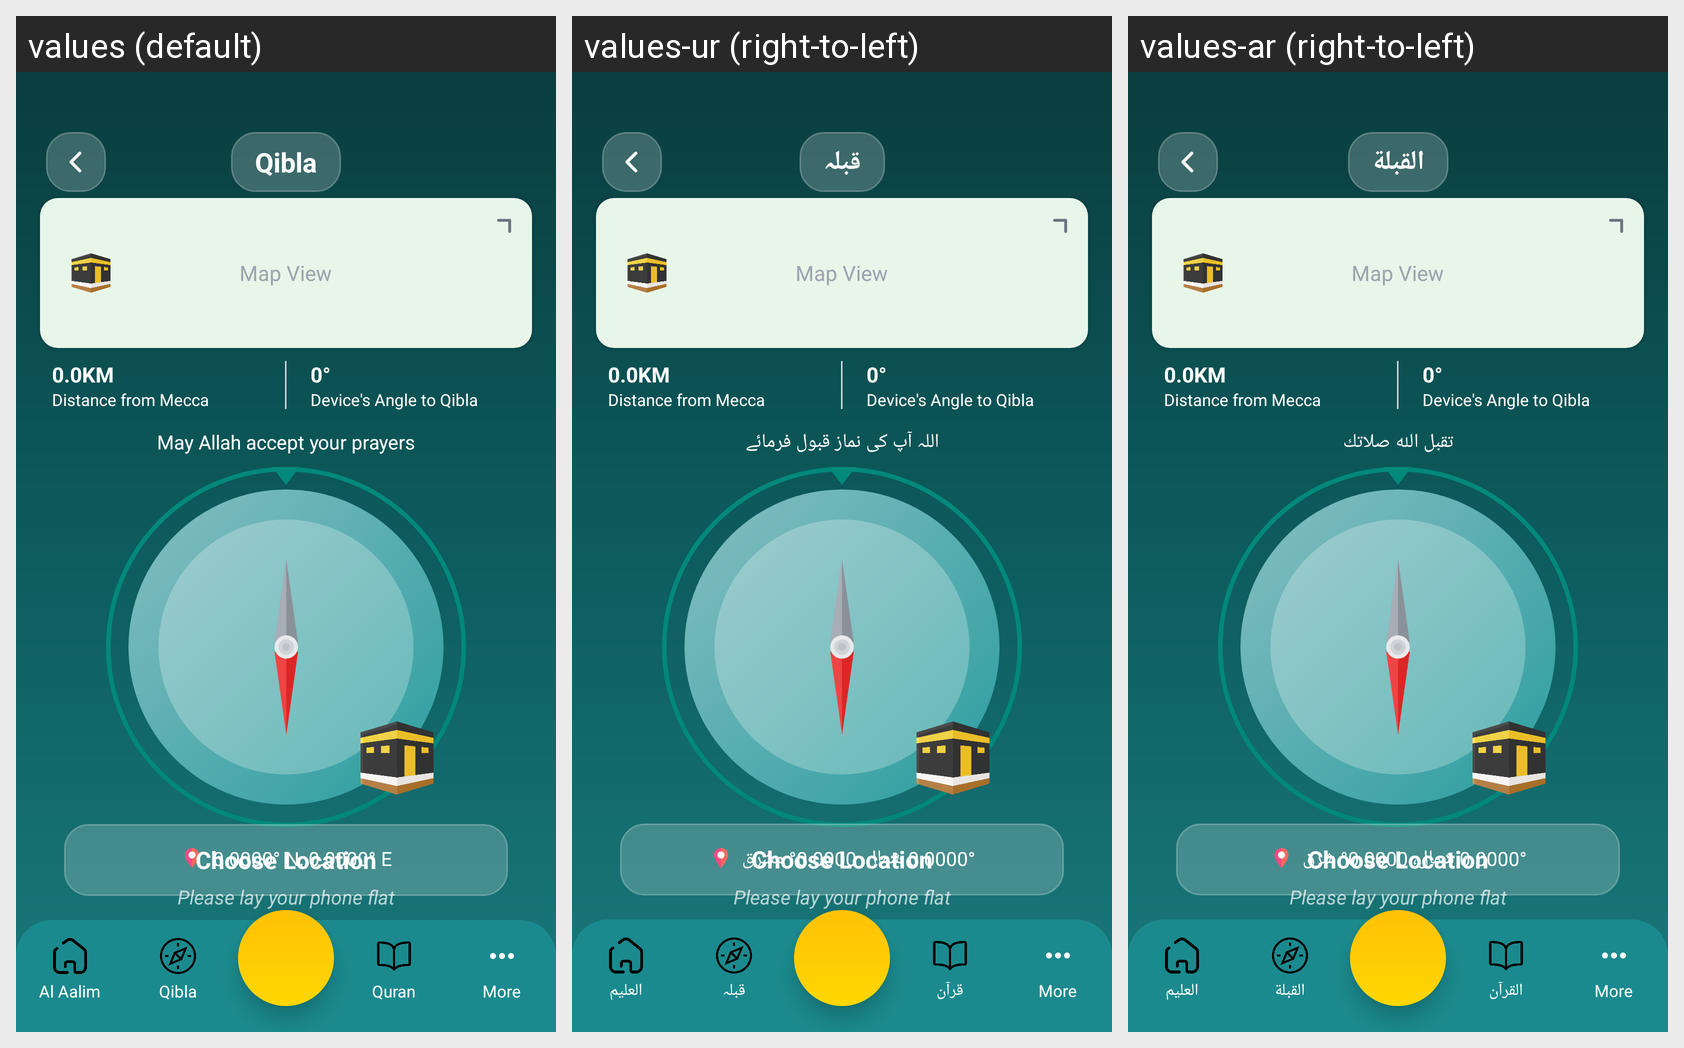

Here is an Android app screen in its default locale and in the app's own translations. Write out the translated-string differences for the strings that appear on this screen.
Android screen res/layout/activity_qibla.xml rendered under 3 locales, left to right: values (default), values-ur (right-to-left), values-ar (right-to-left). Device: Nexus 5 (rendered at 1080×1920; each locale shown at half size, 540×960, under a caption strip naming it); theme Theme.AlAalim.
Strings drawn on this screen, with the default value and each locale's value (text and hints the layout hard-codes, and strings that could not be matched under every locale, appear in the picture but are not listed):

qibla
  values: Qibla
  values-ur: قبلہ
  values-ar: القبلة

salah_message
  values: May Allah accept your prayers
  values-ur: اللہ آپ کی نماز قبول فرمائے
  values-ar: تقبل الله صلاتك

default_coordinates
  values: 0.0000° N, 0.0000° E
  values-ur: 0.0000° شمال، 0.0000° مشرق
  values-ar: 0.0000° شمال، 0.0000° شرق

nav_home
  values: Al Aalim
  values-ur: العلیم
  values-ar: العليم

nav_qibla
  values: Qibla
  values-ur: قبلہ
  values-ar: القبلة

nav_book
  values: Quran
  values-ur: قرآن
  values-ar: القرآن
